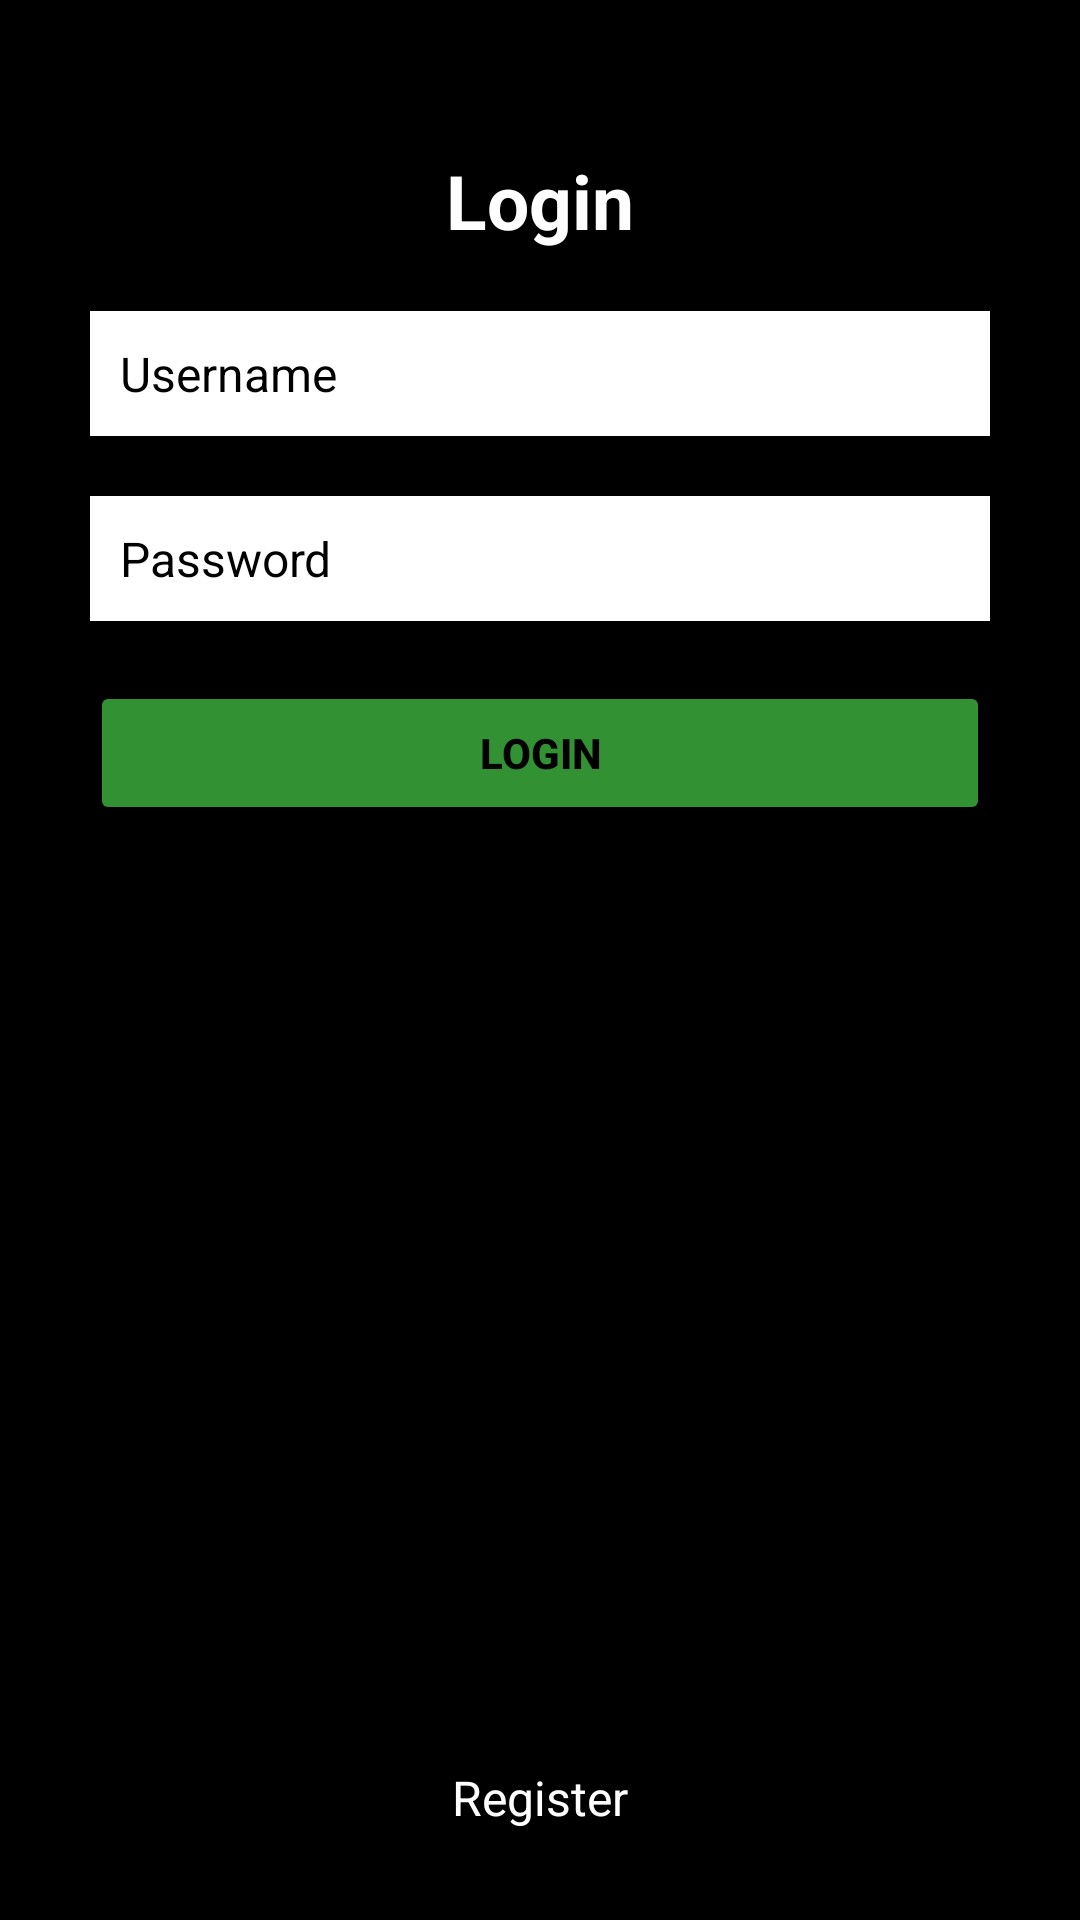

The Android layout XML behind this screen, and the referenced resources:
<!-- AndroidManifest.xml: application theme Theme.Fitme -->
<!-- res/layout/activity_login.xml -->
<?xml version="1.0" encoding="utf-8"?>
<RelativeLayout xmlns:android="http://schemas.android.com/apk/res/android"
    xmlns:tools="http://schemas.android.com/tools"
    android:layout_width="match_parent"
    android:layout_height="match_parent"
    android:background="@color/black"
    tools:context=".Activity.LoginActivity">

    <TextView
        android:id="@+id/tvLogin"
        android:layout_width="wrap_content"
        android:layout_height="wrap_content"
        android:layout_centerHorizontal="true"
        android:layout_marginTop="50dp"
        android:text="@string/login"
        android:textColor="@color/white"
        android:textSize="25sp"
        android:textStyle="bold" />

    <EditText
        android:id="@+id/etUsername"
        android:layout_width="match_parent"
        android:layout_height="wrap_content"
        android:layout_below="@+id/tvLogin"
        android:layout_marginHorizontal="30dp"
        android:layout_marginTop="20dp"
        android:background="@color/white"
        android:drawableStart="@drawable/ic_user"
        android:drawablePadding="10dp"
        android:hint="@string/username"
        android:inputType="textCapWords"
        android:padding="10dp"
        android:textColor="@color/black"
        android:textColorHint="@color/black"
        android:textSize="16sp" />

    <EditText
        android:id="@+id/etPassword"
        android:layout_width="match_parent"
        android:layout_height="wrap_content"
        android:layout_below="@+id/etUsername"
        android:layout_marginHorizontal="30dp"
        android:layout_marginTop="20dp"
        android:background="@color/white"
        android:drawableStart="@drawable/ic_pass"
        android:drawablePadding="10dp"
        android:hint="@string/password"
        android:inputType="textPassword"
        android:padding="10dp"
        android:textColor="@color/black"
        android:textColorHint="@color/black"
        android:textSize="16sp" />

    <Button
        android:id="@+id/btnLogin"
        android:layout_width="match_parent"
        android:layout_height="wrap_content"
        android:layout_below="@id/etPassword"
        android:layout_marginHorizontal="30dp"
        android:layout_marginTop="20dp"
        android:backgroundTint="@color/green_primary"
        android:padding="10dp"
        android:text="@string/login"
        android:textColor="@color/black"
        android:textStyle="bold" />













    <TextView
        android:id="@+id/tvRegister"
        android:layout_width="match_parent"
        android:layout_height="wrap_content"
        android:layout_alignParentBottom="true"
        android:layout_marginBottom="30dp"
        android:gravity="center_horizontal"
        android:text="@string/register"
        android:textColor="@color/white"
        android:textSize="16sp" />

</RelativeLayout>
<!-- resources referenced by this layout -->
<resources>
  <color name="black">#FF000000</color>
  <color name="green_primary">#329132</color>
  <color name="white">#FFFFFFFF</color>
  <string name="forgot_password">Forgot Password?</string>
  <string name="login">Login</string>
  <string name="password">Password</string>
  <string name="register">Register</string>
  <string name="username">Username</string>
  <style name="Theme.Fitme" parent="Theme.MaterialComponents.DayNight.NoActionBar">
          
          <item name="colorPrimary">#329132</item>
          <item name="colorPrimaryVariant">#184D18</item>
          <item name="colorOnPrimary">@color/white</item>
          
          <item name="colorSecondary">#184D18</item>
          <item name="colorSecondaryVariant">@color/teal_700</item>
          <item name="colorOnSecondary">@color/black</item>
          
          <item name="android:statusBarColor" tools:targetApi="l">?attr/colorPrimaryVariant</item>
          
  
      </style>
  <color name="teal_700">#FF018786</color>
</resources>
